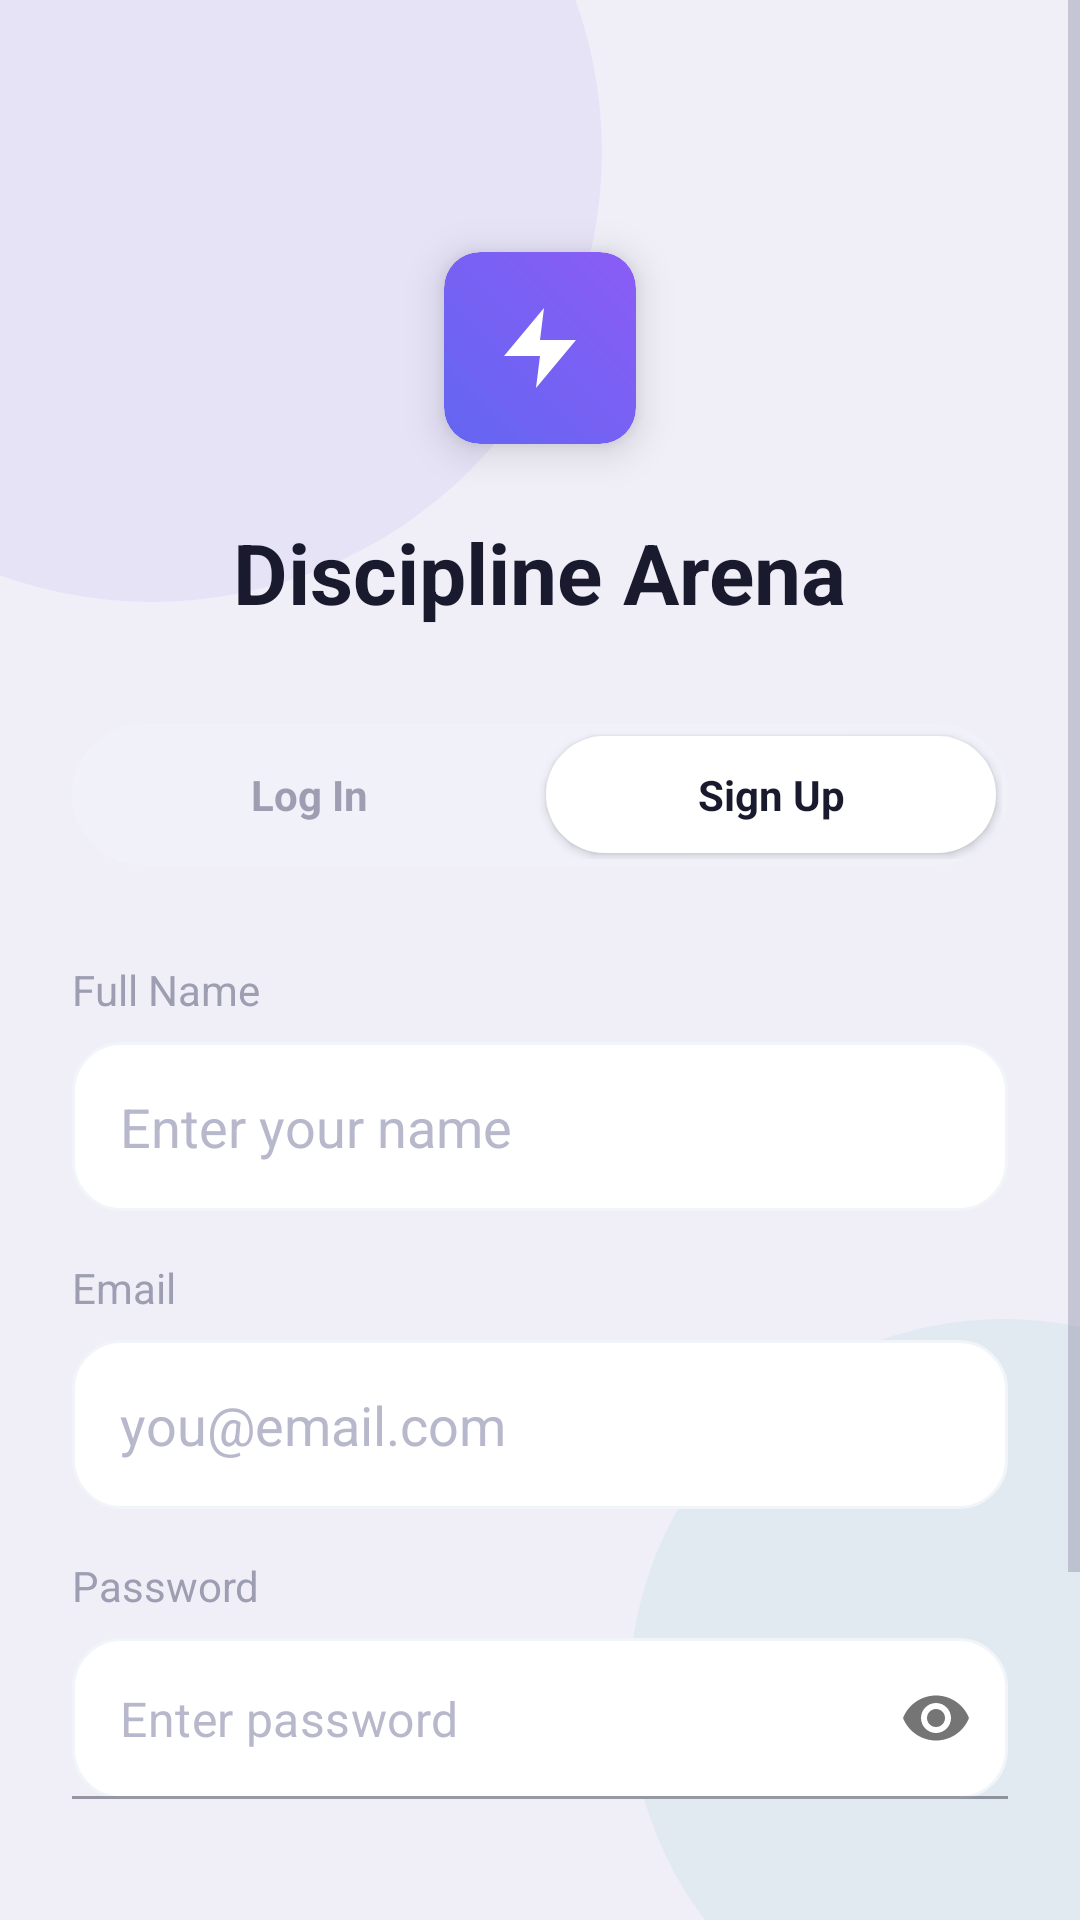

Write the Android layout XML for this screen, with the resource values it uses.
<!-- AndroidManifest.xml: application theme Theme.MyApplication -->
<!-- res/layout/activity_register.xml -->
<?xml version="1.0" encoding="utf-8"?>
<androidx.constraintlayout.widget.ConstraintLayout xmlns:android="http://schemas.android.com/apk/res/android"
    xmlns:app="http://schemas.android.com/apk/res-auto"
    xmlns:tools="http://schemas.android.com/tools"
    android:layout_width="match_parent"
    android:layout_height="match_parent"
    android:background="@color/bg_light"
    android:clipToPadding="false">

    
    <View
        android:id="@+id/blob1"
        android:layout_width="300dp"
        android:layout_height="300dp"
        android:background="@drawable/blob_purple"
        android:alpha="0.2"
        app:layout_constraintTop_toTopOf="parent"
        app:layout_constraintStart_toStartOf="parent"
        android:layout_marginTop="-100dp"
        android:layout_marginStart="-100dp" />

    <View
        android:id="@+id/blob2"
        android:layout_width="250dp"
        android:layout_height="250dp"
        android:background="@drawable/blob_teal"
        android:alpha="0.2"
        app:layout_constraintBottom_toBottomOf="parent"
        app:layout_constraintEnd_toEndOf="parent"
        android:layout_marginBottom="-50dp"
        android:layout_marginEnd="-100dp" />

    <ScrollView
        android:layout_width="match_parent"
        android:layout_height="match_parent"
        android:fillViewport="true">

        <androidx.constraintlayout.widget.ConstraintLayout
            android:layout_width="match_parent"
            android:layout_height="wrap_content"
            android:padding="24dp">

            
            <androidx.cardview.widget.CardView
                android:id="@+id/logo_container"
                android:layout_width="64dp"
                android:layout_height="64dp"
                android:layout_marginTop="60dp"
                app:cardCornerRadius="12dp"
                app:cardElevation="8dp"
                app:layout_constraintEnd_toEndOf="parent"
                app:layout_constraintStart_toStartOf="parent"
                app:layout_constraintTop_toTopOf="parent">

                <View
                    android:layout_width="match_parent"
                    android:layout_height="match_parent"
                    android:background="@drawable/bg_bolt_container" />

                <ImageView
                    android:layout_width="32dp"
                    android:layout_height="32dp"
                    android:layout_gravity="center"
                    android:src="@drawable/ic_bolt"
                    app:tint="@color/white" />
            </androidx.cardview.widget.CardView>

            <TextView
                android:id="@+id/tv_title"
                android:layout_width="wrap_content"
                android:layout_height="wrap_content"
                android:layout_marginTop="24dp"
                android:text="@string/app_title"
                android:textColor="@color/text_dark"
                android:textSize="28sp"
                android:textStyle="bold"
                app:layout_constraintEnd_toEndOf="parent"
                app:layout_constraintStart_toStartOf="parent"
                app:layout_constraintTop_toBottomOf="@id/logo_container" />

            
            <LinearLayout
                android:id="@+id/toggle_container"
                android:layout_width="match_parent"
                android:layout_height="wrap_content"
                android:layout_marginTop="32dp"
                android:background="@drawable/bg_auth_toggle"
                android:orientation="horizontal"
                android:padding="2dp"
                app:layout_constraintTop_toBottomOf="@id/tv_title">

                <TextView
                    android:id="@+id/tv_login"
                    android:layout_width="0dp"
                    android:layout_height="wrap_content"
                    android:layout_weight="1"
                    android:gravity="center"
                    android:padding="12dp"
                    android:text="@string/login"
                    android:textColor="@color/text_secondary"
                    android:clickable="true"
                    android:focusable="true"
                    android:foreground="?attr/selectableItemBackground"
                    android:textStyle="bold" />

                <TextView
                    android:id="@+id/toggle_signup"
                    android:layout_width="0dp"
                    android:layout_height="wrap_content"
                    android:layout_weight="1"
                    android:background="@drawable/bg_toggle_selected"
                    android:elevation="2dp"
                    android:gravity="center"
                    android:padding="12dp"
                    android:text="@string/sign_up"
                    android:textColor="@color/text_dark"
                    android:textStyle="bold" />
            </LinearLayout>

            
            <TextView
                android:id="@+id/lbl_name"
                android:layout_width="wrap_content"
                android:layout_height="wrap_content"
                android:layout_marginTop="32dp"
                android:text="@string/full_name_label"
                android:textColor="@color/text_secondary"
                android:textSize="14sp"
                app:layout_constraintStart_toStartOf="parent"
                app:layout_constraintTop_toBottomOf="@id/toggle_container" />

            <EditText
                android:id="@+id/et_name"
                android:layout_width="match_parent"
                android:layout_height="wrap_content"
                android:layout_marginTop="8dp"
                android:background="@drawable/bg_input_field"
                android:hint="@string/full_name_hint"
                android:inputType="textPersonName"
                android:padding="16dp"
                android:textColor="@color/text_dark"
                android:textColorHint="@color/text_hint"
                app:layout_constraintTop_toBottomOf="@id/lbl_name" />

            <TextView
                android:id="@+id/lbl_email"
                android:layout_width="wrap_content"
                android:layout_height="wrap_content"
                android:layout_marginTop="16dp"
                android:text="@string/email_label"
                android:textColor="@color/text_secondary"
                android:textSize="14sp"
                app:layout_constraintStart_toStartOf="parent"
                app:layout_constraintTop_toBottomOf="@id/et_name" />

            <EditText
                android:id="@+id/et_email"
                android:layout_width="match_parent"
                android:layout_height="wrap_content"
                android:layout_marginTop="8dp"
                android:background="@drawable/bg_input_field"
                android:hint="@string/email_hint"
                android:inputType="textEmailAddress"
                android:padding="16dp"
                android:textColor="@color/text_dark"
                android:textColorHint="@color/text_hint"
                app:layout_constraintTop_toBottomOf="@id/lbl_email" />

            <TextView
                android:id="@+id/lbl_password"
                android:layout_width="wrap_content"
                android:layout_height="wrap_content"
                android:layout_marginTop="16dp"
                android:text="@string/password_label"
                android:textColor="@color/text_secondary"
                android:textSize="14sp"
                app:layout_constraintStart_toStartOf="parent"
                app:layout_constraintTop_toBottomOf="@id/et_email" />

            <com.google.android.material.textfield.TextInputLayout
                android:id="@+id/til_password"
                android:layout_width="match_parent"
                android:layout_height="wrap_content"
                android:layout_marginTop="8dp"
                app:hintEnabled="false"
                app:passwordToggleEnabled="true"
                app:layout_constraintTop_toBottomOf="@id/lbl_password">

                <EditText
                    android:id="@+id/et_password"
                    android:layout_width="match_parent"
                    android:layout_height="wrap_content"
                    android:background="@drawable/bg_input_field"
                    android:hint="@string/password_hint"
                    android:inputType="textPassword"
                    android:padding="16dp"
                    android:textColor="@color/text_dark"
                    android:textColorHint="@color/text_hint" />
            </com.google.android.material.textfield.TextInputLayout>

            <Button
                android:id="@+id/btn_register"
                android:layout_width="match_parent"
                android:layout_height="wrap_content"
                android:layout_marginTop="32dp"
                android:background="@drawable/bg_btn_primary"
                android:padding="16dp"
                android:text="@string/register_btn"
                android:textAllCaps="false"
                android:textColor="@color/white"
                android:textSize="16sp"
                android:textStyle="bold"
                app:layout_constraintTop_toBottomOf="@id/til_password" />

            <TextView
                android:layout_width="wrap_content"
                android:layout_height="wrap_content"
                android:layout_marginTop="32dp"
                android:layout_marginBottom="24dp"
                android:text="@string/terms_policy"
                android:textColor="@color/text_secondary"
                android:textSize="12sp"
                app:layout_constraintBottom_toBottomOf="parent"
                app:layout_constraintEnd_toEndOf="parent"
                app:layout_constraintStart_toStartOf="parent"
                app:layout_constraintTop_toBottomOf="@id/btn_register" />

        </androidx.constraintlayout.widget.ConstraintLayout>
    </ScrollView>

</androidx.constraintlayout.widget.ConstraintLayout>
<!-- resources referenced by this layout -->
<resources>
  <color name="bg_light">#F0EFF8</color>
  <color name="text_dark">#1A1A2E</color>
  <color name="text_hint">#B8B8CC</color>
  <color name="text_secondary">#9E9EB3</color>
  <color name="white">#FFFFFFFF</color>
  <!-- drawable bg_auth_toggle (drawable) -->
  <?xml version="1.0" encoding="utf-8"?>
  <shape xmlns:android="http://schemas.android.com/apk/res/android"
      android:shape="rectangle">
      <solid android:color="#F1F1FA" />
      <corners android:radius="100dp" />
  </shape>
  <!-- drawable bg_bolt_container (drawable) -->
  <?xml version="1.0" encoding="utf-8"?>
  <shape xmlns:android="http://schemas.android.com/apk/res/android"
      android:shape="rectangle">
      <gradient
          android:startColor="#6366F1"
          android:endColor="#8B5CF6"
          android:angle="45" />
      <corners android:radius="12dp" />
  </shape>
  <!-- drawable bg_input_field (drawable) -->
  <?xml version="1.0" encoding="utf-8"?>
  <shape xmlns:android="http://schemas.android.com/apk/res/android"
      android:shape="rectangle">
      <solid android:color="@android:color/white" />
      <stroke android:width="1dp" android:color="#F1F5F9" />
      <corners android:radius="16dp" />
  </shape>
  <!-- drawable bg_toggle_selected (drawable) -->
  <?xml version="1.0" encoding="utf-8"?>
  <inset xmlns:android="http://schemas.android.com/apk/res/android"
      android:insetBottom="2dp"
      android:insetLeft="2dp"
      android:insetRight="2dp"
      android:insetTop="2dp">
      <shape android:shape="rectangle">
          <solid android:color="@color/white" />
          <corners android:radius="100dp" />
      </shape>
  </inset>
  <!-- drawable blob_purple (drawable) -->
  <?xml version="1.0" encoding="utf-8"?>
  <shape xmlns:android="http://schemas.android.com/apk/res/android"
      android:shape="oval">
      <solid android:color="@color/blob_purple" />
  </shape>
  <!-- drawable blob_teal (drawable) -->
  <?xml version="1.0" encoding="utf-8"?>
  <shape xmlns:android="http://schemas.android.com/apk/res/android"
      android:shape="oval">
      <solid android:color="@color/blob_teal" />
  </shape>
  <!-- drawable ic_bolt (drawable) -->
  <?xml version="1.0" encoding="utf-8"?>
  <vector xmlns:android="http://schemas.android.com/apk/res/android"
      android:width="24dp"
      android:height="24dp"
      android:viewportWidth="24"
      android:viewportHeight="24">
      <path
          android:fillColor="@android:color/white"
          android:pathData="M13,2L3,14h9l-1,8 10,-12h-9z"/>
  </vector>
  <string name="app_title">Discipline Arena</string>
  <string name="email_hint">you@email.com</string>
  <string name="email_label">Email</string>
  <string name="full_name_hint">Enter your name</string>
  <string name="full_name_label">Full Name</string>
  <string name="login">Log In</string>
  <string name="password_hint">Enter password</string>
  <string name="password_label">Password</string>
  <string name="register_btn">Create Account</string>
  <string name="sign_up">Sign Up</string>
  <string name="terms_policy">By continuing, you agree to our Terms &amp; Privacy Policy</string>
  <color name="blob_purple">#C4B5F4</color>
  <color name="blob_teal">#A8D8D8</color>
  <color name="purple_primary">#6B3FD4</color>
  <color name="purple_dark">#5930B8</color>
  <color name="bg_white">#FFFFFF</color>
</resources>
